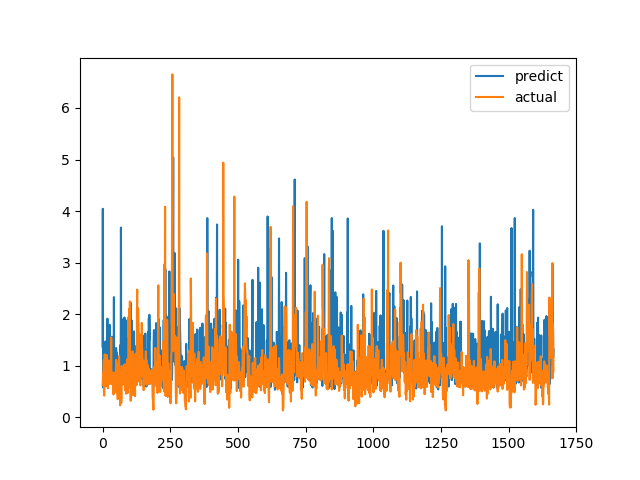

Values plotted in this chart, from the file beside it:
predict, actual
1.372, 0.6238
4.044, 0.6915
0.6245, 0.8558
0.5715, 0.7094
1.25, 1.015
0.6798, 1.116
0.6608, 0.4183
0.9687, 1.002
0.7819, 1.219
0.8078, 1.143
0.747, 0.6528
1.472, 0.6747
0.9768, 0.601
0.7844, 0.6695
0.7481, 0.6538
1.321, 0.7814
0.7226, 1.206
0.7151, 0.8469
1.913, 0.8286
0.7462, 0.6482
1.789, 0.5624
0.777, 0.7183
0.757, 1.1
1.005, 0.9542
1.67, 0.729
0.7303, 0.6694
1.794, 0.8631
0.9234, 0.6465
0.99, 0.8223
0.7282, 0.9236
1.273, 0.8301
0.7548, 1.067
0.9843, 1.546
0.7992, 0.6827
0.7436, 0.6386
1.561, 0.6464
0.8482, 0.6881
1.432, 0.7274
1.363, 0.65
0.6668, 0.8694
0.8665, 0.4409
0.9073, 0.4519
2.331, 0.7575
0.8892, 0.4952
0.6713, 0.6851
0.7839, 0.7244
0.8183, 0.8654
0.6794, 0.74
0.7661, 0.8071
0.7252, 0.8204
1.343, 1.114
0.8227, 1.109
0.748, 0.4751
1.257, 1.039
0.837, 0.9458
0.7714, 0.7878
0.9463, 0.3505
0.6945, 0.9368
0.7044, 0.9868
1.034, 0.647
... 1,607 more rows
